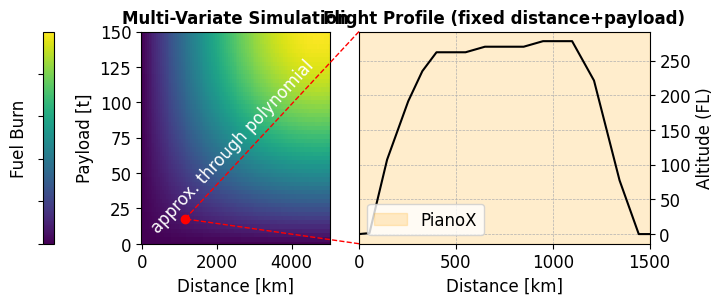

The script that saved this image: (Note: this script raises an exception after producing the figure.)
# %%
# runs code as interactive cell
# https://code.visualstudio.com/docs/python/jupyter-support-py

# IMPORTS #######################################

# sys
import os

# plotting
import matplotlib.pyplot as plt

# unit conversion
cm = 1 / 2.54  # for inches-cm conversion
# time manipulation
from datetime import datetime

# data science
import numpy as np
import pandas as pd

# SETUP #########################################

plt.rcParams.update({"font.family": "Arial", "font.size": 12})

# DATA IMPORT ###################################

# DATA MANIPULATION #############################

data = np.array(
    [
        [0, 0],
        [54, 136],
        [145, 10724],
        [254, 19140],
        [327, 23484],
        [400, 26200],  # TOC
        [550, 26200],
        [650, 27000],
        [850, 27000],
        [950, 27800],
        [1100, 27800],  # TOD
        [1213, 22127],
        [1345, 7738],
        [1444, 0],
        [1516, 0],
    ]
)

x = data[:, 0]
y = data[:, 1]


# FIGURE ########################################

# SETUP ######################

fig, (ax1, ax2) = plt.subplots(
    num="main",
    nrows=1,
    ncols=2,
    dpi=300,
    figsize=(20 * cm, 7 * cm),  # Adjusted for two figures side by side
    gridspec_kw={"wspace": 0.1},
)

# AXIS LIMITS ################

ax2.set_xlim(0, 1500)
ax1.set_ylim(0, 150)

# TICKS AND LABELS ###########

ax2.grid(True, which="both", linestyle="--", linewidth=0.5)

ax2.yaxis.tick_right()

ax2.set_xlabel("Distance [km]")
ax2.yaxis.set_label_position("right")
ax2.set_ylabel("Altitude (FL)")
yticks = [0, 5000, 10000, 15000, 20000, 25000, 30000]
ax2.set_yticks(yticks)
ax2.set_yticklabels([int(tick) // 100 for tick in yticks])

# GRIDS ######################

# AXIS LABELS ################

# PLOTTING ###################

ax2.plot(
    x,
    y,
    # marker='o',
    linestyle="-",
    color="k",
)

ax2.axvspan(0, 1500, color="orange", alpha=0.2)

# Sample data for color field
x_field = np.linspace(0, 5000, 100)
y_field = np.linspace(0, 300, 100)
X, Y = np.meshgrid(x_field, y_field)
Z = np.sin(X / 3000) * np.sin(Y / 100)

# Plotting the color field
c = ax1.pcolormesh(X, Y, Z, shading="auto", cmap="viridis")

# Adding color bar
fig.colorbar(
    c,
    ax=ax1,
    orientation="vertical",
    pad=0.3,
    fraction=0.05,
    location="left",
    label="Fuel Burn",
).ax.set_yticklabels([])

# Setting labels
ax1.set_xlabel("Distance [km]")
ax1.set_ylabel("Payload [t]")
ax1.set_title("Multi-Variate Simulation", fontsize=12, fontweight="bold")
ax2.set_title("Flight Profile (fixed distance+payload)", fontsize=12, fontweight="bold")

# Drawing a line from the lower right corner of ax2 into the middle of ax1
bbox = ax2.get_position()
line = plt.Line2D(
    [bbox.x0, 0.31],  # x-coordinates in axes fraction
    [bbox.y0, 0.2],  # y-coordinates in axes fraction
    transform=fig.transFigure,
    color="red",
    linewidth=1,
    linestyle="--",
)
fig.add_artist(line)

bbox = ax2.get_position()
line = plt.Line2D(
    [bbox.x0, 0.31],  # x-coordinates in axes fraction
    [bbox.y1, 0.2],  # y-coordinates in axes fraction
    transform=fig.transFigure,
    color="red",
    linewidth=1,
    linestyle="--",
)
fig.add_artist(line)

# Adding text along the line
fig.text(
    (bbox.x0 + 0.21) / 2,  # x-coordinate in figure fraction
    (bbox.y1 + 0.05) / 2,  # y-coordinate in figure fraction
    "approx. through polynomial",  # Text to display
    ha="center",  # Horizontal alignment
    va="center",  # Vertical alignment
    rotation=47,  # Rotation angle
    color="white",  # Text color
    fontsize=12,  # Font size
)

# Adding a point at (0.35, 0.2) in figure coordinates
ax1.plot(0.31, 0.2, "ro", transform=fig.transFigure)

# LEGEND ####################


from matplotlib.patches import Patch

legend_elements = [
    Patch(facecolor="orange", edgecolor="orange", alpha=0.2, label="PianoX"),
]
ax2.legend(handles=legend_elements, loc="lower left")

# EXPORT #########################################

from pathlib import Path
from matplotlib.patches import Patch

figure_name: str = str(Path(__file__).stem + ".svg")

plt.savefig(fname=figure_name, format="svg", bbox_inches="tight", transparent=False)
# %%
